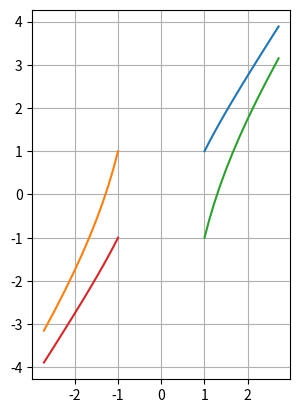

This chart was generated by the following Python code:
import numpy as np
import matplotlib.pyplot as plt
from scipy.integrate import solve_ivp


def dy_dt(t, y):
    return np.array([y[0], 3 * y[0] - y[1]])

def RK2(f, y0, t0, h, N):
    t_arr = np.linspace(t0, t0 + h * N, N + 1)
    y_arr = np.zeros((N + 1, 2))
    y_arr[0] = y0
    for i in range(N):
        k1 = h * f(t_arr[i], y_arr[i])
        k2 = h * f(t_arr[i] + h / 2, y_arr[i] + k1 / 2)
        y_arr[i + 1] = y_arr[i] + k2
    return t_arr, y_arr


h = 0.1
N = 10
starts = np.array([[1, 1], [-1, 1], [1, -1], [-1, -1]])
for i, y0 in enumerate(starts):
    t0 = 0
    t_arr, y_arr = RK2(dy_dt, y0, t0, h, N)
    plt.plot(y_arr[:, 0], y_arr[:, 1])
plt.gca().set_aspect("equal")
plt.grid()
plt.show()
